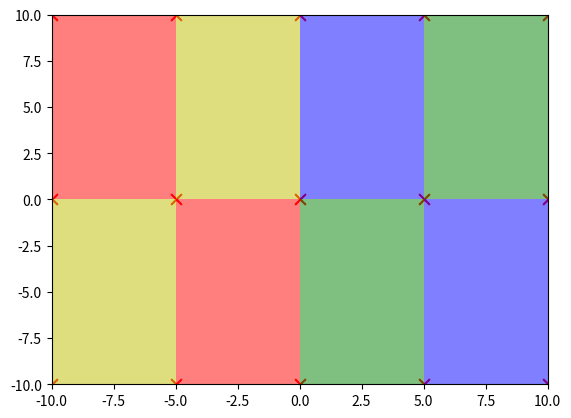

This figure's Python source:
import matplotlib as mpl
import numpy as np
import matplotlib.pyplot as plt

plt.rcParams['axes.unicode_minus']=False		#正常显示-号
n = 3
x = np.linspace(-10,10,5)  		#做点
y = np.linspace(-10,10,n)
#构造网格点
X,Y = np.meshgrid(x,y)
plt.scatter(X,Y,s=60,c='r',marker='x') 		#用散点图绘制网格点
plt.show()			#输出图5-11所示的图
Z = np.array([[1,2,3,4],[2,1,4,3]]) 	#设置类别号
#print(Z.shape)
#作色块图
cm_light = mpl.colors.ListedColormap(['y', 'r', 'g', 'b'])
# pcolormesh()中，X，Y是坐标值，Z是类别值，cmap是颜色值
plt.pcolormesh(X,Y, Z, cmap=cm_light, alpha=0.5) 
plt.show()		#输出图5-12所示的图
